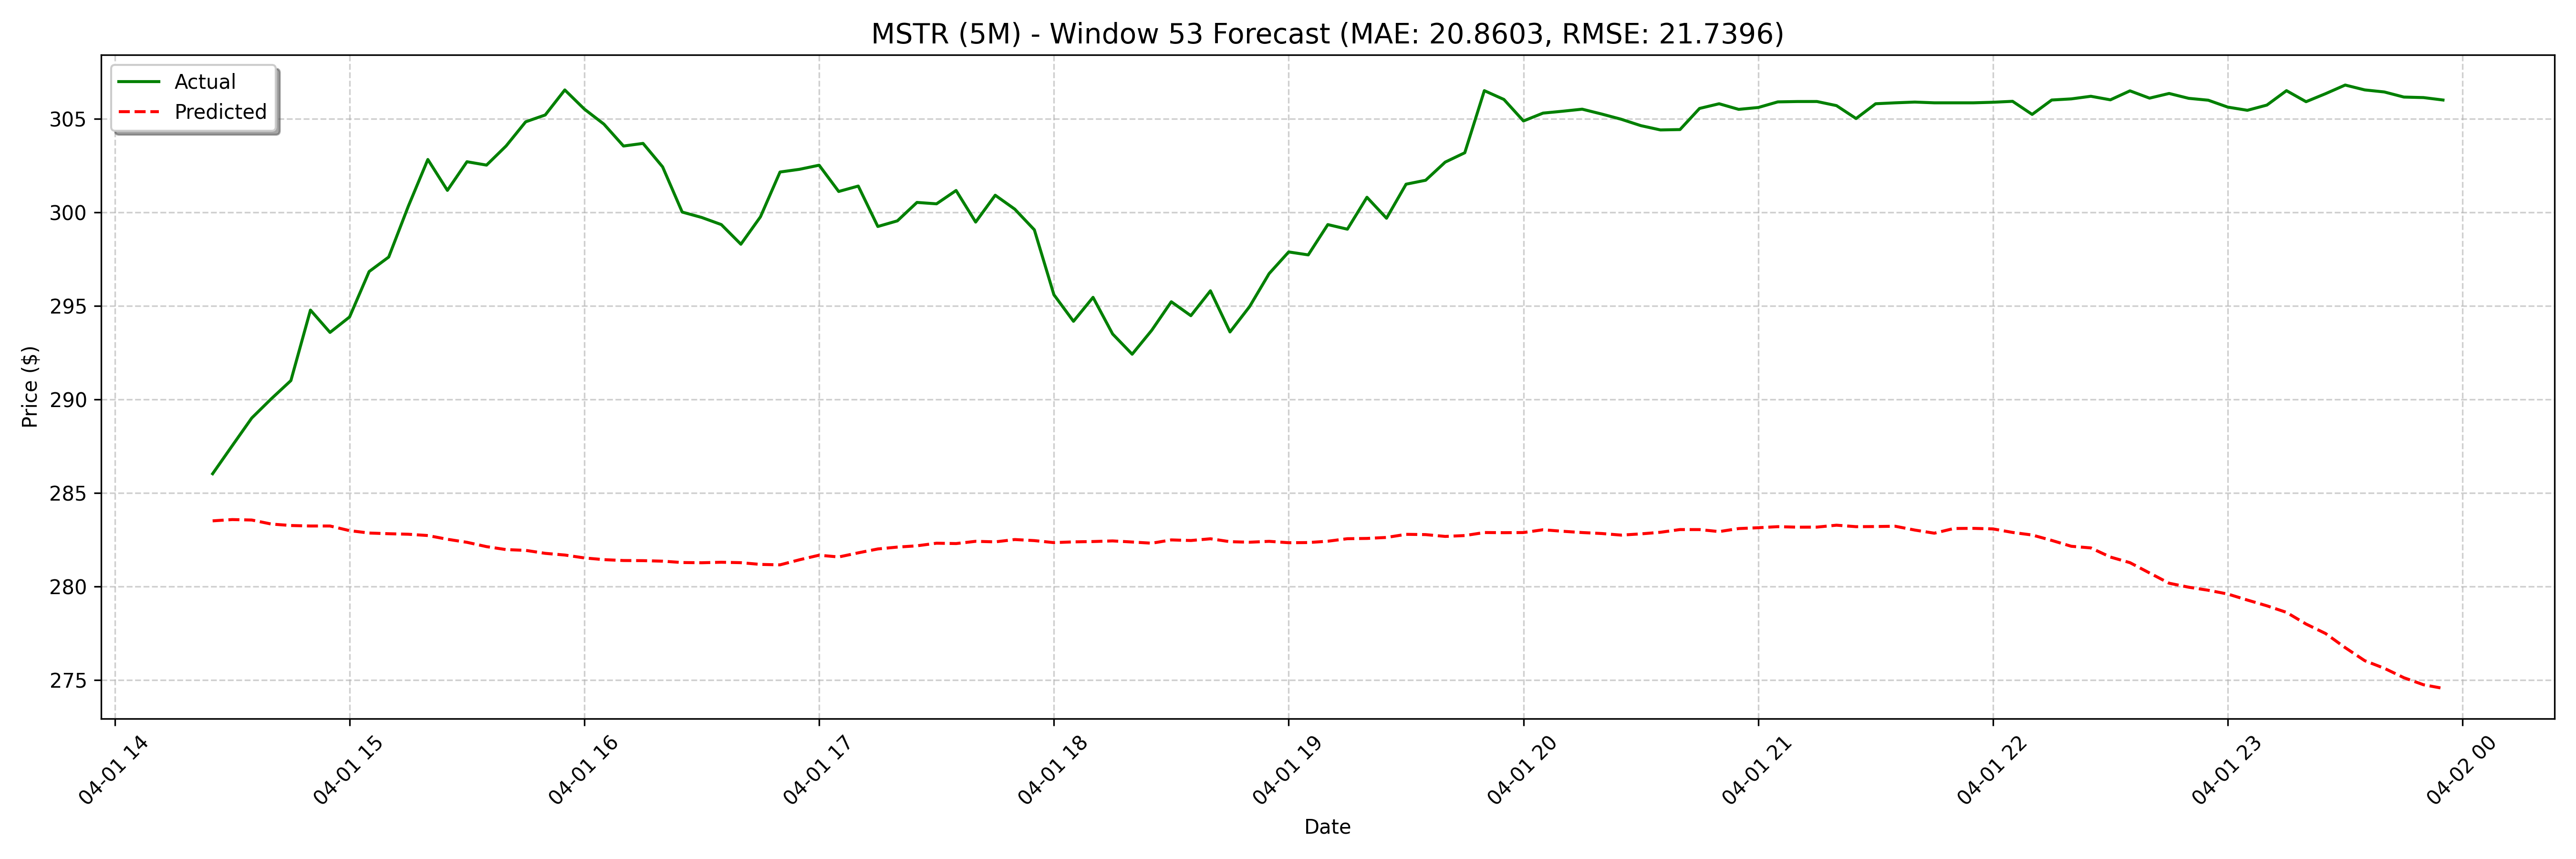

Data behind this chart, as committed beside it:
date, actual, forecast
2025-04-01 14:25:00, 286, 283.5
2025-04-01 14:30:00, 287.5, 283.6
2025-04-01 14:35:00, 289.0, 283.5
2025-04-01 14:40:00, 290, 283.3
2025-04-01 14:45:00, 291.0, 283.3
2025-04-01 14:50:00, 294.8, 283.2
2025-04-01 14:55:00, 293.6, 283.2
2025-04-01 15:00:00, 294.4, 283
2025-04-01 15:05:00, 296.8, 282.9
2025-04-01 15:10:00, 297.6, 282.8
2025-04-01 15:15:00, 300.3, 282.8
2025-04-01 15:20:00, 302.8, 282.7
2025-04-01 15:25:00, 301.2, 282.5
2025-04-01 15:30:00, 302.7, 282.4
2025-04-01 15:35:00, 302.5, 282.1
2025-04-01 15:40:00, 303.5, 282
2025-04-01 15:45:00, 304.8, 281.9
2025-04-01 15:50:00, 305.2, 281.8
2025-04-01 15:55:00, 306.5, 281.7
2025-04-01 16:00:00, 305.5, 281.5
2025-04-01 16:05:00, 304.7, 281.4
2025-04-01 16:10:00, 303.5, 281.4
2025-04-01 16:15:00, 303.7, 281.4
2025-04-01 16:20:00, 302.4, 281.3
2025-04-01 16:25:00, 300, 281.3
2025-04-01 16:30:00, 299.7, 281.3
2025-04-01 16:35:00, 299.3, 281.3
2025-04-01 16:40:00, 298.3, 281.3
2025-04-01 16:45:00, 299.8, 281.2
2025-04-01 16:50:00, 302.1, 281.1
2025-04-01 16:55:00, 302.3, 281.4
2025-04-01 17:00:00, 302.5, 281.7
2025-04-01 17:05:00, 301.1, 281.6
2025-04-01 17:10:00, 301.4, 281.8
2025-04-01 17:15:00, 299.2, 282
2025-04-01 17:20:00, 299.5, 282.1
2025-04-01 17:25:00, 300.5, 282.2
2025-04-01 17:30:00, 300.5, 282.3
2025-04-01 17:35:00, 301.2, 282.3
2025-04-01 17:40:00, 299.5, 282.4
2025-04-01 17:45:00, 300.9, 282.4
2025-04-01 17:50:00, 300.2, 282.5
2025-04-01 17:55:00, 299.1, 282.4
2025-04-01 18:00:00, 295.6, 282.3
2025-04-01 18:05:00, 294.2, 282.4
2025-04-01 18:10:00, 295.5, 282.4
2025-04-01 18:15:00, 293.5, 282.4
2025-04-01 18:20:00, 292.4, 282.4
2025-04-01 18:25:00, 293.7, 282.3
2025-04-01 18:30:00, 295.2, 282.5
2025-04-01 18:35:00, 294.5, 282.4
2025-04-01 18:40:00, 295.8, 282.5
2025-04-01 18:45:00, 293.6, 282.4
2025-04-01 18:50:00, 295, 282.4
2025-04-01 18:55:00, 296.7, 282.4
2025-04-01 19:00:00, 297.9, 282.3
2025-04-01 19:05:00, 297.7, 282.3
2025-04-01 19:10:00, 299.3, 282.4
2025-04-01 19:15:00, 299.1, 282.5
2025-04-01 19:20:00, 300.8, 282.6
... 68 more rows
